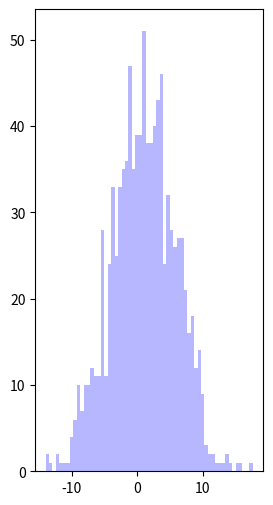

This chart was generated by the following Python code: (Note: this script raises an exception after producing the figure.)
#!/usr/bin/env python
"""
fit a bernoulli distribution with several parameterizations
"""

import sys,os
import numpy as np
import matplotlib.pyplot as plt
import scipy.stats as scs

## declare variables
font_size = 11
font_name = 'sans-serif'
n = 10000
fig = plt.figure(figsize=(10,6))
splot = 0

## loop through parameterizations of the beta
for mu,sig in [(1,5),(0.0,1.0),(5,2)]:
    splot += 1
    ax = fig.add_subplot(1,3,splot)

    rv = scs.norm(loc=mu,scale=sig)
    r = scs.norm.rvs(size=1000,loc=mu,scale=sig)
    pdf_range = np.linspace(scs.norm.ppf(0.01),scs.norm.ppf(0.99), 100)

    ax.hist(r,bins=60,facecolor="#9999FF",alpha=0.7,normed=1,histtype='stepfilled')
    pdf_range = np.linspace(scs.norm.ppf(0.0001, mu, sig),scs.norm.ppf(0.9999, mu, sig), 100)
    ax.plot(pdf_range, rv.pdf(pdf_range),'#FF0099', lw=4, label='pdf')
    ax.set_xlim((-20,20))
    ax.set_ylim((0,0.5))
    ax.set_title("mu=%s, sigma=%s"%(mu,sig))
    ax.set_aspect(1./ax.get_data_ratio())

    for t in ax.get_xticklabels():
        t.set_fontsize(font_size-1)
        t.set_fontname(font_name)
    for t in ax.get_yticklabels():
        t.set_fontsize(font_size-1)
        t.set_fontname(font_name)

plt.show()
